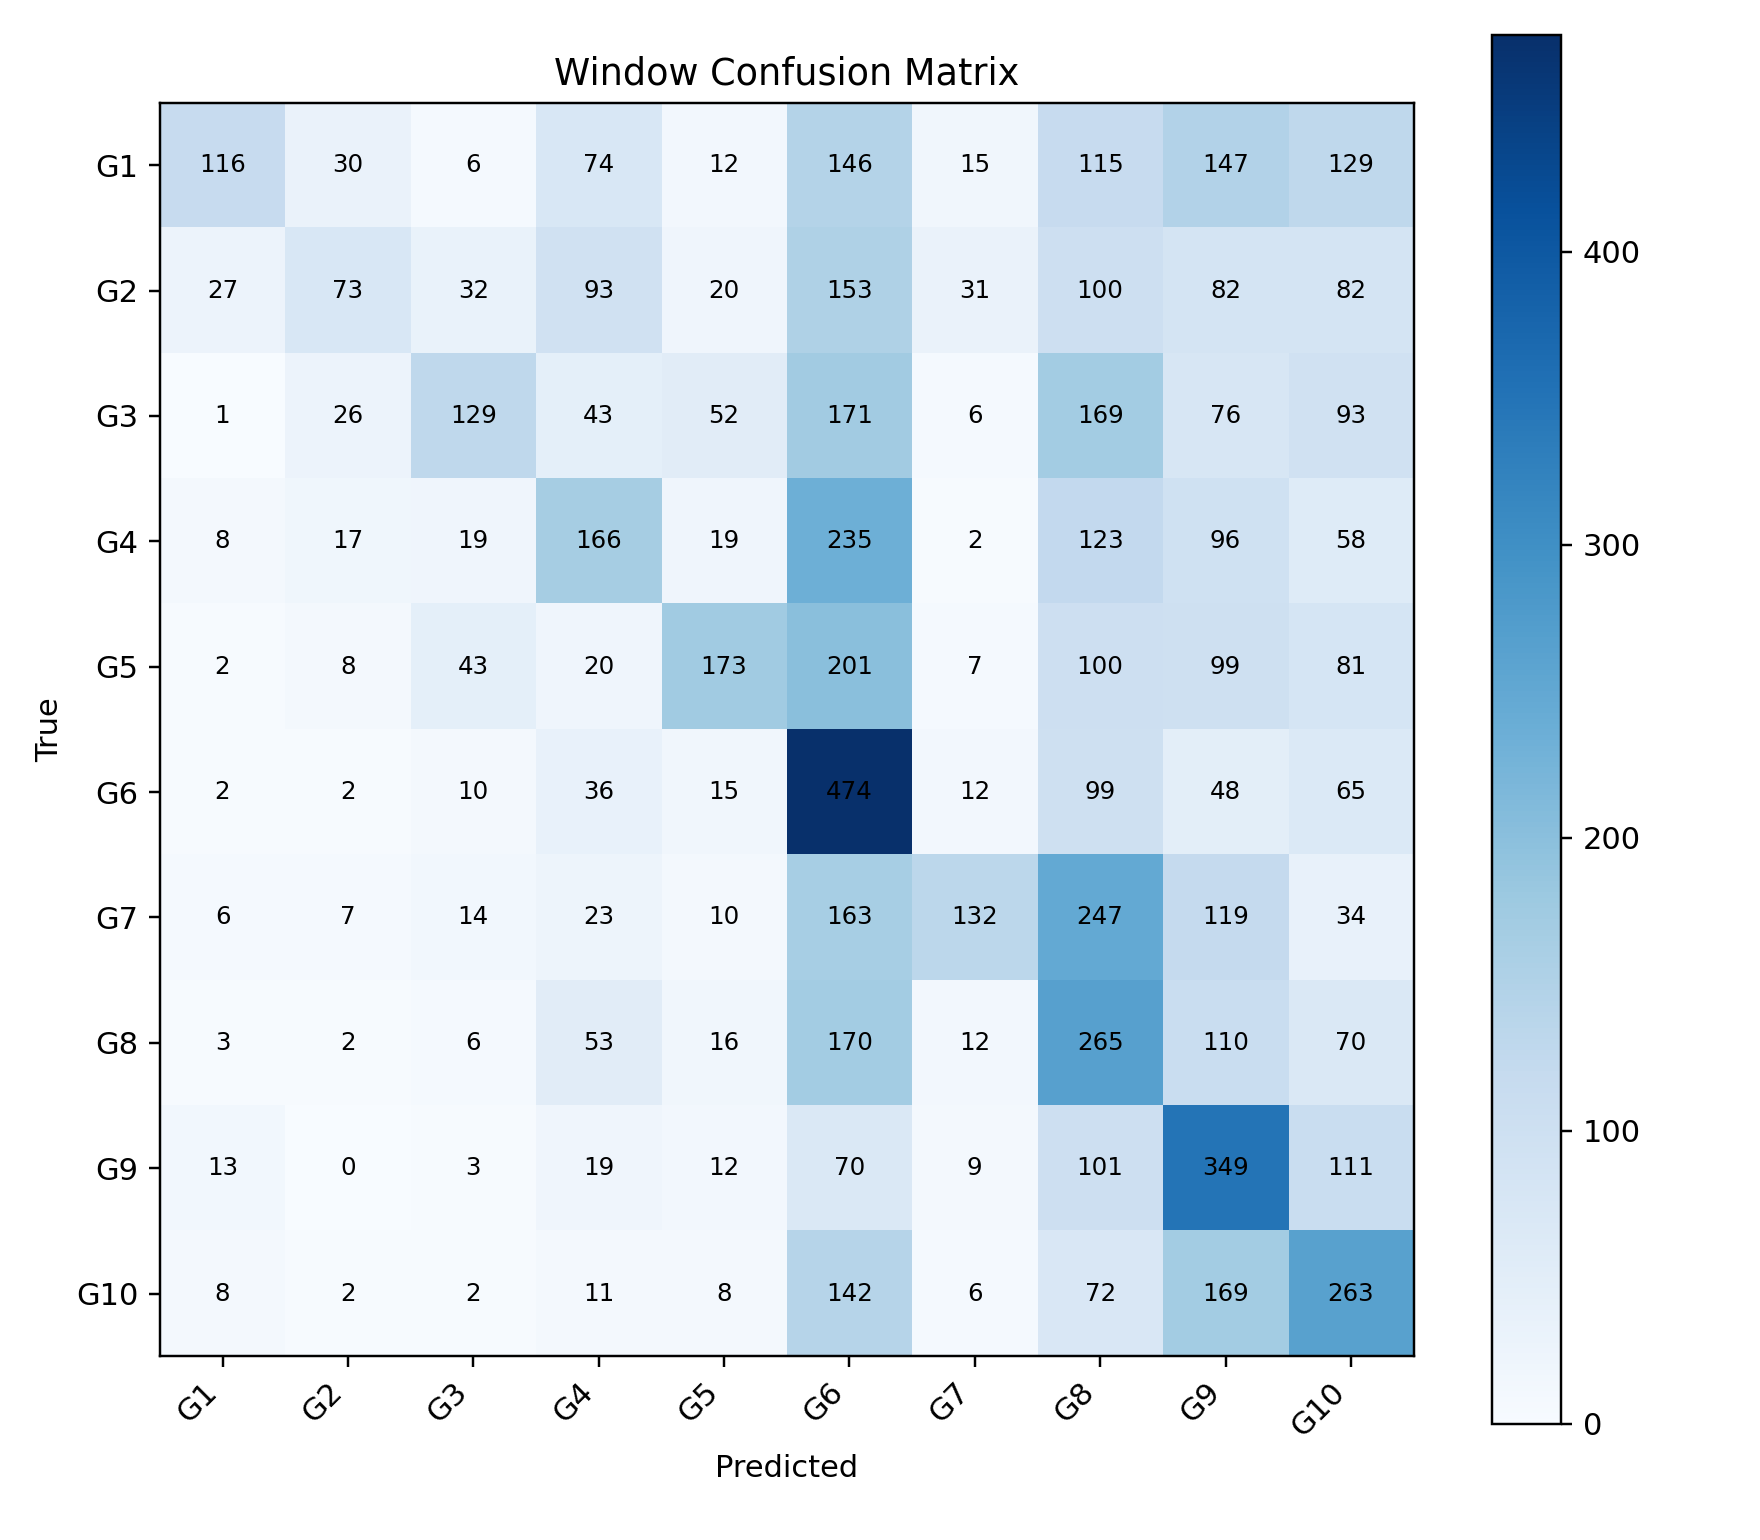

The table this chart was drawn from, first rows:
, G1, G2, G3, G4, G5, G6, G7, G8, G9, G10
G1, 116, 30, 6, 74, 12, 146, 15, 115, 147, 129
G2, 27, 73, 32, 93, 20, 153, 31, 100, 82, 82
G3, 1, 26, 129, 43, 52, 171, 6, 169, 76, 93
G4, 8, 17, 19, 166, 19, 235, 2, 123, 96, 58
G5, 2, 8, 43, 20, 173, 201, 7, 100, 99, 81
G6, 2, 2, 10, 36, 15, 474, 12, 99, 48, 65
G7, 6, 7, 14, 23, 10, 163, 132, 247, 119, 34
G8, 3, 2, 6, 53, 16, 170, 12, 265, 110, 70
G9, 13, 0, 3, 19, 12, 70, 9, 101, 349, 111
G10, 8, 2, 2, 11, 8, 142, 6, 72, 169, 263
